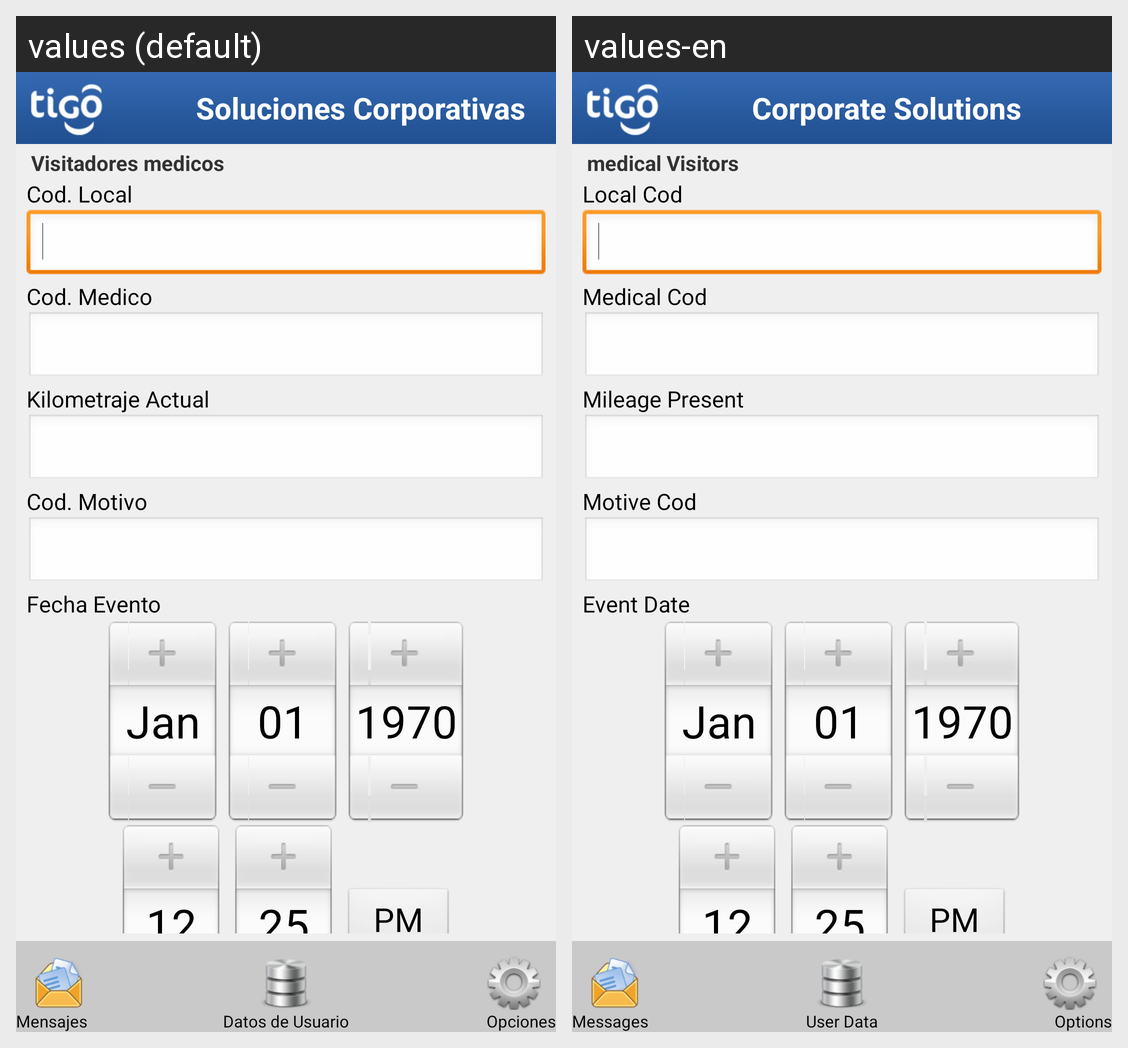

The same Android screen rendered under two of its app's locales, left to right. List the strings drawn on it with the default value and each locale's translation.
Android screen res/layout/medic_visit_clinic_quick_main.xml rendered under 2 locales, left to right: values (default), values-en. Device: Nexus 5 (rendered at 1080×1920; each locale shown at half size, 540×960, under a caption strip naming it); theme CSTheme.
Strings drawn on this screen, with the default value and each locale's value (text and hints the layout hard-codes, and strings that could not be matched under every locale, appear in the picture but are not listed):

medic_visit_name
  values: Visitadores medicos
  values-en: medical Visitors

soluciones_corporativas
  values: Soluciones Corporativas
  values-en: Corporate Solutions

messages
  values: Mensajes
  values-en: Messages

options
  values: Opciones
  values-en: Options

user_data
  values: Datos de Usuario
  values-en: User Data

medic_clinic_code
  values: Cod. Local
  values-en: Local Cod

medic_visit_medic_cod
  values: Cod. Medico
  values-en: Medical Cod

medic_visit_clinic_start_initial_km
  values: Kilometraje Actual
  values-en: Mileage Present

medic_visit_motive_cod
  values: Cod. Motivo
  values-en: Motive Cod

medic_visit_notification_date
  values: Fecha Evento
  values-en: Event Date
